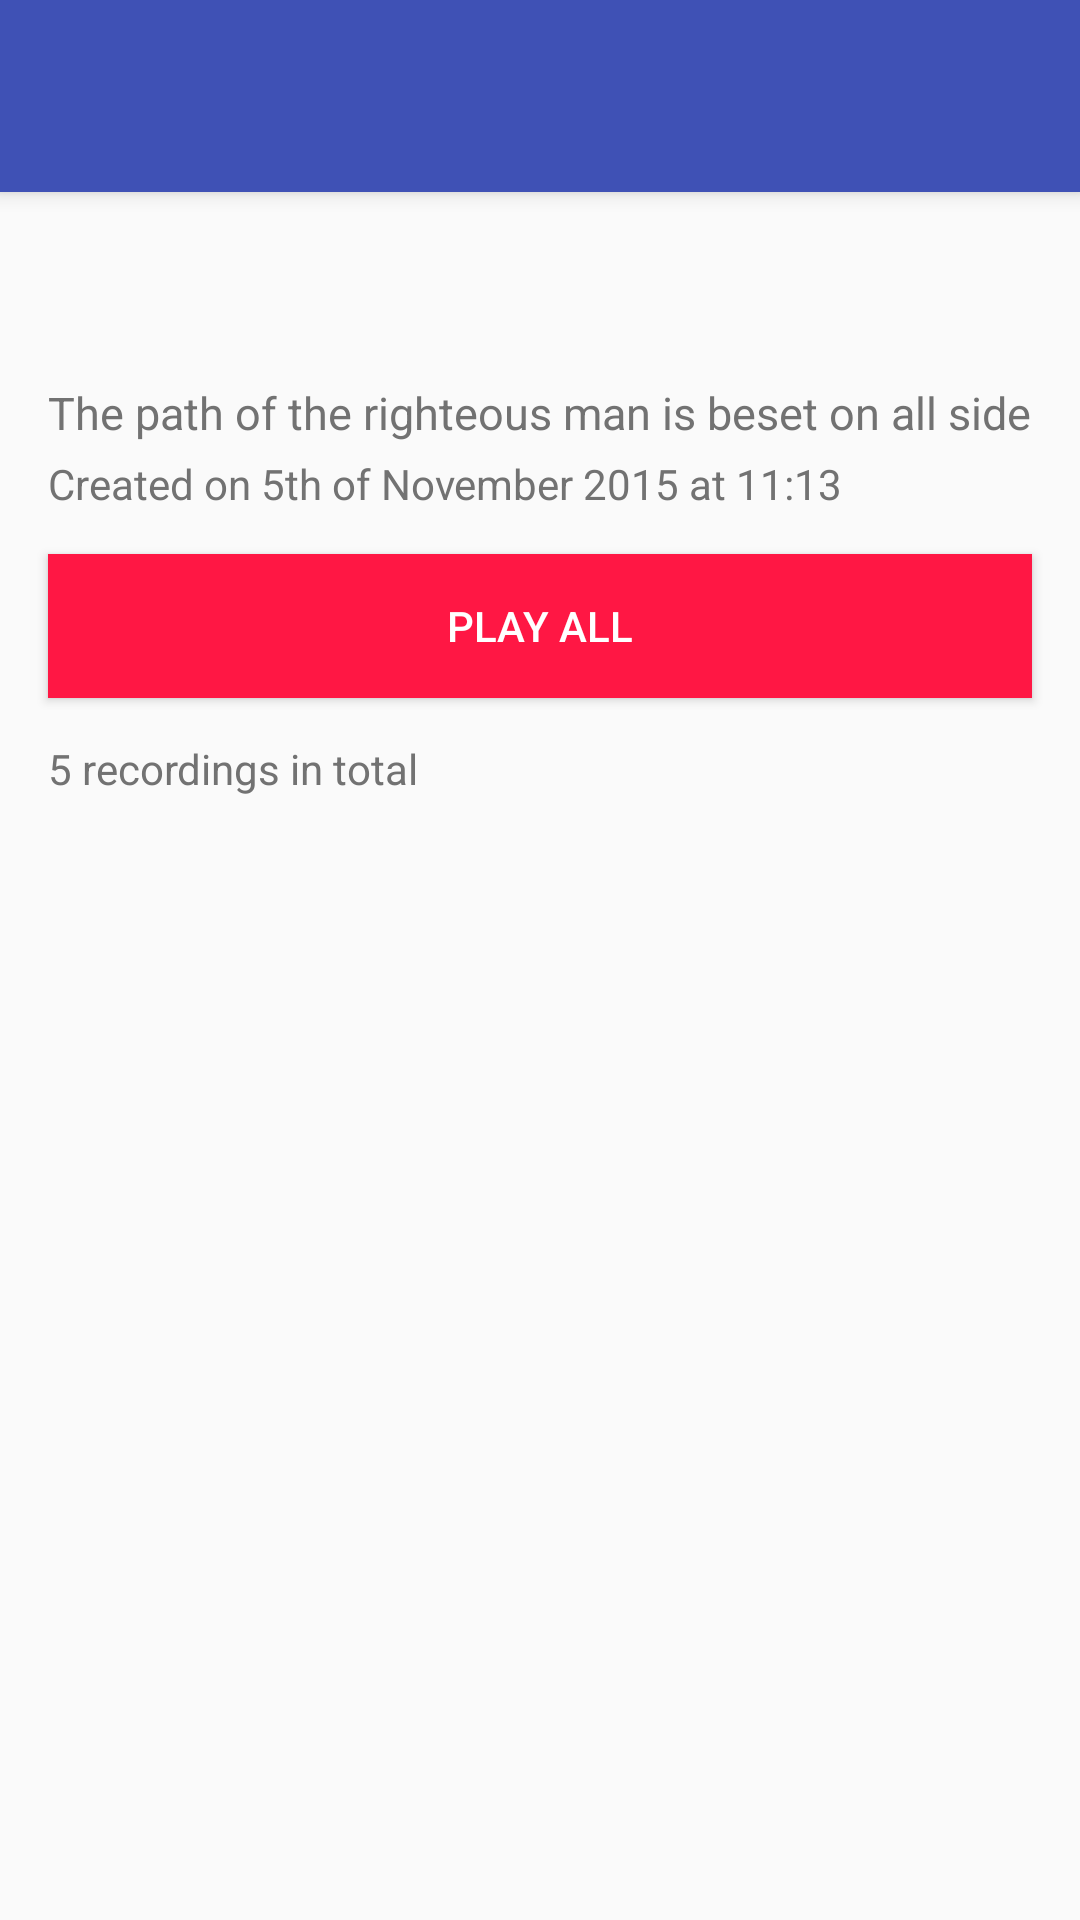

Here is an Android app screen rendered from its layout file. Give the layout XML and the strings, colors and styles it references.
<!-- AndroidManifest.xml: application theme AppTheme -->
<!-- res/layout/activity_detail_cassette.xml -->
<?xml version="1.0" encoding="utf-8"?>
<android.support.design.widget.CoordinatorLayout
    xmlns:android="http://schemas.android.com/apk/res/android"
    xmlns:app="http://schemas.android.com/apk/res-auto"
    xmlns:tools="http://schemas.android.com/tools"
    android:id="@+id/coordinator_layout"
    android:layout_width="match_parent"
    android:layout_height="match_parent"
    android:fitsSystemWindows="true"
    tools:context=".app.view.activity.DetailCassetteActivity">

    <android.support.design.widget.AppBarLayout
        android:id="@+id/appbar"
        android:layout_width="match_parent"
        android:layout_height="wrap_content"
        android:paddingTop="@dimen/appbar_padding_top"
        android:theme="@style/AppTheme.AppBarOverlay">

        <android.support.v7.widget.Toolbar
            android:id="@+id/toolbar"
            android:layout_width="match_parent"
            android:layout_height="?attr/actionBarSize"
            android:background="?attr/colorPrimary"
            app:popupTheme="@style/AppTheme.PopupOverlay">

        </android.support.v7.widget.Toolbar>

    </android.support.design.widget.AppBarLayout>

    <ScrollView xmlns:android="http://schemas.android.com/apk/res/android"
        android:layout_width="match_parent"
        android:layout_height="match_parent"
        android:fillViewport="true"
        app:layout_behavior="@string/appbar_scrolling_view_behavior">

        <RelativeLayout xmlns:android="http://schemas.android.com/apk/res/android"
            android:id="@+id/fragment_detail_cassette_layout"
            android:layout_width="match_parent"
            android:layout_height="wrap_content">

            <View
                android:id="@+id/focus_thief"
                android:layout_width="1dp"
                android:layout_height="1dp"
                android:focusable="true"
                android:focusableInTouchMode="true" />

            <EditText
                android:id="@+id/card_view_and_details_cassette_title"
                android:layout_width="wrap_content"
                android:layout_height="wrap_content"
                android:layout_alignParentTop="true"
                android:layout_marginEnd="@dimen/activity_horizontal_margin"
                android:layout_marginStart="@dimen/activity_horizontal_margin"
                android:background="@android:color/transparent"
                android:imeOptions="actionDone"
                android:inputType="textAutoCorrect"
                android:textColor="@color/primary_text"
                android:textSize="@dimen/font_great"
                android:transitionName="@string/cassette_card_view_to_details_transition" />

            <EditText
                android:id="@+id/cassette_details_description"
                android:layout_width="wrap_content"
                android:layout_height="wrap_content"
                android:layout_below="@id/card_view_and_details_cassette_title"
                android:layout_marginEnd="@dimen/activity_horizontal_margin"
                android:layout_marginStart="@dimen/activity_horizontal_margin"
                android:layout_marginTop="@dimen/spacing_small"
                android:background="@android:color/transparent"
                android:hint="Your description"
                android:imeOptions="actionDone"
                android:inputType="textAutoCorrect"
                android:text="@string/samuel_l_ipsum_placeholder"
                android:textColor="@color/secondary_text"
                android:textSize="@dimen/font_normal" />

            <TextView
                android:id="@+id/cassette_details_created_on_label"
                android:layout_width="wrap_content"
                android:layout_height="wrap_content"
                android:layout_below="@id/cassette_details_description"
                android:layout_marginStart="@dimen/activity_horizontal_margin"
                android:layout_marginTop="@dimen/spacing_tiny"
                android:text="Created on " />

            <TextView
                android:id="@+id/cassette_details_creation_date"
                android:layout_width="wrap_content"
                android:layout_height="wrap_content"
                android:layout_below="@id/cassette_details_description"
                android:layout_marginEnd="@dimen/activity_horizontal_margin"
                android:layout_marginTop="@dimen/spacing_tiny"
                android:layout_toRightOf="@id/cassette_details_created_on_label"
                android:text="@string/recorded_on_placeholder" />

            <Button
                android:id="@+id/cassette_details_play_all"
                android:layout_width="match_parent"
                android:layout_height="wrap_content"
                android:layout_below="@+id/cassette_details_created_on_label"
                android:layout_marginEnd="@dimen/activity_horizontal_margin"
                android:layout_marginStart="@dimen/activity_horizontal_margin"
                android:layout_marginTop="@dimen/spacing_normal"
                android:background="@color/accent"
                android:foreground="?android:attr/selectableItemBackground"
                android:text="Play all"
                android:textColor="@color/primary_text_material_light" />

            <TextView
                android:id="@+id/cassette_details_no_of_recordings"
                android:layout_width="wrap_content"
                android:layout_height="wrap_content"
                android:layout_below="@+id/cassette_details_play_all"
                android:layout_marginEnd="@dimen/activity_horizontal_margin"
                android:layout_marginStart="@dimen/activity_horizontal_margin"
                android:layout_marginTop="@dimen/spacing_normal"
                android:text="@string/number_of_recordings_placeholder" />

            <android.support.v7.widget.RecyclerView
                android:id="@+id/rv_recordings"
                android:layout_width="match_parent"
                android:layout_height="wrap_content"
                android:layout_alignParentStart="true"
                android:layout_below="@+id/cassette_details_no_of_recordings"
                android:isScrollContainer="false"
                android:paddingTop="@dimen/line_list_item_top_padding" />

        </RelativeLayout>

    </ScrollView>

</android.support.design.widget.CoordinatorLayout>
<!-- resources referenced by this layout -->
<resources>
  <color name="accent">#FF1744</color>
  <color name="primary_text">#212121</color>
  <color name="primary_text_material_light">#ffffff</color>
  <color name="secondary_text">#727272</color>
  <dimen name="activity_horizontal_margin">16dp</dimen>
  <dimen name="appbar_padding_top">8dp</dimen>
  <dimen name="font_great">40sp</dimen>
  <dimen name="font_normal">15sp</dimen>
  <dimen name="spacing_normal">14dp</dimen>
  <dimen name="spacing_small">10dp</dimen>
  <dimen name="spacing_tiny">4dp</dimen>
  <string name="cassette_card_view_to_details_transition">cassetteCardViewToDetailsTransition</string>
  <string name="number_of_recordings_placeholder">5 recordings in total</string>
  <string name="recorded_on_placeholder">5th of November 2015 at 11:13</string>
  <string name="samuel_l_ipsum_placeholder">The path of the righteous man is beset on all sides by the iniquities of the selfish and the tyranny of evil men.</string>
  <style name="AppTheme.AppBarOverlay" parent="ThemeOverlay.AppCompat.Dark.ActionBar" />
  <style name="AppTheme.PopupOverlay" parent="ThemeOverlay.AppCompat.Light" />
  <style name="AppTheme" parent="Theme.AppCompat.Light.NoActionBar">
          
          <item name="colorPrimary">@color/primary</item>
          <item name="colorPrimaryDark">@color/primary_dark</item>
          <item name="colorAccent">@color/accent</item>
          <item name="android:windowContentTransitions">true</item>
      </style>
  <color name="primary">#3F51B5</color>
  <color name="primary_dark">#303F9F</color>
</resources>
